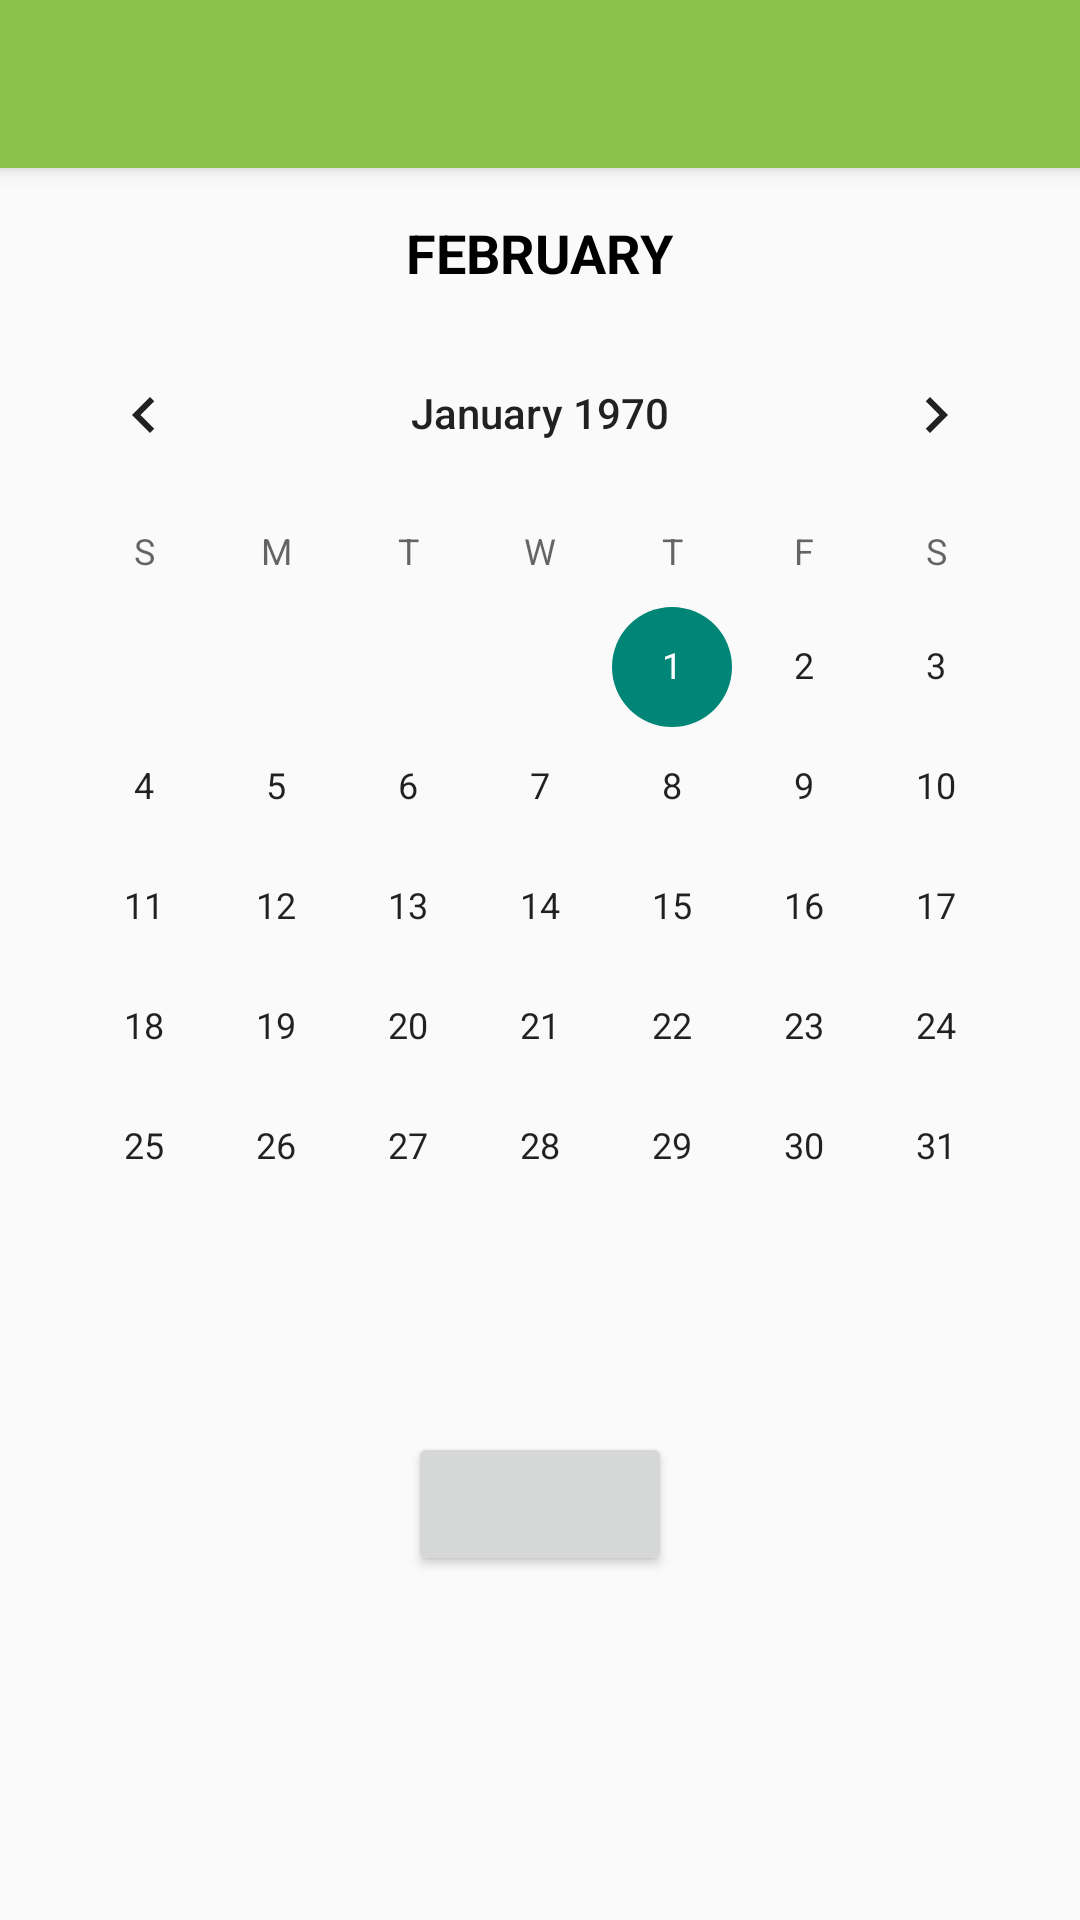

This screen was rendered from an Android layout file. Write that file and the resources it references.
<!-- AndroidManifest.xml: application theme Theme.AppCompat.Light.NoActionBar -->
<!-- res/layout/list_logged_worktime_activity.xml -->
<ScrollView xmlns:android="http://schemas.android.com/apk/res/android"
    xmlns:app="http://schemas.android.com/apk/res-auto"
    xmlns:tools="http://schemas.android.com/tools"
    android:layout_width="match_parent"
    android:layout_height="match_parent"
    tools:layout_editor_absoluteY="81dp">

    <android.support.constraint.ConstraintLayout
        android:layout_width="match_parent"
        android:layout_height="match_parent">

        <android.support.v7.widget.Toolbar
            android:id="@+id/toolbar_list_logged_worktime"
            android:layout_width="match_parent"
            android:layout_height="?attr/actionBarSize"
            android:background="@color/colorAccent"
            android:elevation="4dp"
            android:theme="@style/ThemeOverlay.AppCompat.ActionBar"
            app:popupTheme="@style/ThemeOverlay.AppCompat.Light" />

        <TextView
            android:id="@+id/txtSelectedMonth"
            android:layout_width="wrap_content"
            android:layout_height="wrap_content"
            android:layout_marginEnd="8dp"
            android:layout_marginLeft="8dp"
            android:layout_marginRight="8dp"
            android:layout_marginStart="8dp"
            android:layout_marginTop="16dp"
            android:clickable="true"
            android:fontFamily="sans-serif"
            android:text="FEBRUARY"
            android:textColor="@android:color/black"
            android:textSize="18sp"
            android:textStyle="bold"
            android:typeface="normal"
            app:layout_constraintEnd_toEndOf="parent"
            app:layout_constraintStart_toStartOf="parent"
            app:layout_constraintTop_toBottomOf="@+id/toolbar_list_logged_worktime" />

        <CalendarView
            android:id="@+id/listCalendarView"
            android:layout_width="wrap_content"
            android:layout_height="wrap_content"
            android:layout_marginEnd="8dp"
            android:layout_marginLeft="8dp"
            android:layout_marginRight="8dp"
            android:layout_marginStart="8dp"
            android:layout_marginTop="8dp"
            android:visibility="visible"
            app:layout_constraintEnd_toEndOf="parent"
            app:layout_constraintStart_toStartOf="parent"
            app:layout_constraintTop_toBottomOf="@+id/txtSelectedMonth">

        </CalendarView>

        <android.support.v7.widget.RecyclerView
            android:id="@+id/recyclerView"
            android:layout_width="match_parent"
            android:layout_height="10dp"
            android:layout_marginEnd="16dp"
            android:layout_marginLeft="16dp"
            android:layout_marginRight="16dp"
            android:layout_marginStart="16dp"
            android:layout_marginTop="16dp"
            app:layout_constraintBottom_toBottomOf="parent"
            app:layout_constraintEnd_toEndOf="parent"
            app:layout_constraintStart_toStartOf="parent"
            app:layout_constraintTop_toBottomOf="@+id/listCalendarView">

        </android.support.v7.widget.RecyclerView>

        <Button
            android:layout_width="wrap_content"
            android:layout_height="wrap_content"
            android:layout_marginBottom="8dp"
            android:layout_marginEnd="8dp"
            android:layout_marginLeft="8dp"
            android:layout_marginRight="8dp"
            android:layout_marginStart="8dp"
            android:layout_marginTop="24dp"
            android:id="@+id/bttt"
            app:layout_constraintBottom_toBottomOf="parent"
            app:layout_constraintEnd_toEndOf="parent"
            app:layout_constraintStart_toStartOf="parent"
            app:layout_constraintTop_toBottomOf="@+id/listCalendarView" />

        <TextView
            android:layout_width="match_parent"
            android:layout_height="wrap_content"
            android:id="@+id/temp"
            app:layout_constraintBottom_toBottomOf="parent"
            app:layout_constraintEnd_toEndOf="parent"
            app:layout_constraintStart_toStartOf="parent"
            app:layout_constraintTop_toBottomOf="@+id/bttt"/>


    </android.support.constraint.ConstraintLayout>


</ScrollView>
<!-- resources referenced by this layout -->
<resources>
  <color name="colorAccent">#8BC34A</color>
</resources>
